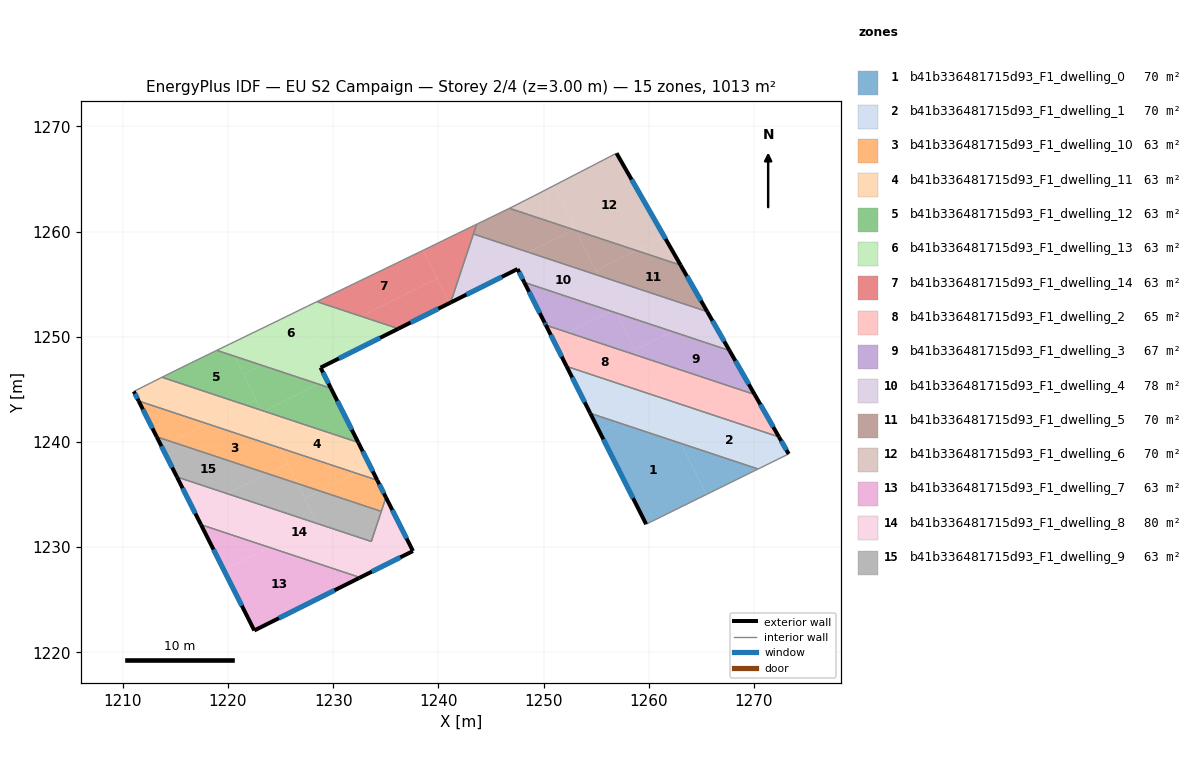
=== STOREY PLAN SPEC (per zone: floor XY polygon, exterior-wall plan segments, windows/doors) ===
zone 1: b41b336481715d93_F1_dwelling_0  (70.0 m²)
  floor: (1263.06, 1239.86) (1265.46, 1234.99) (1259.75, 1232.18) (1255.30, 1241.00) (1257.04, 1241.86)
  floor: (1270.39, 1237.42) (1265.46, 1234.99) (1263.06, 1239.86)
  floor: (1257.04, 1241.86) (1255.30, 1241.00) (1254.44, 1242.72)
  exterior wall: (1254.44, 1242.72) – (1259.75, 1232.18)  [11.8 m]
    window: (1255.68, 1240.25) – (1258.50, 1234.65)  [10.0 m²]
  interior walls: 2
zone 2: b41b336481715d93_F1_dwelling_1  (70.0 m²)
  floor: (1272.37, 1240.48) (1273.30, 1238.86) (1270.39, 1237.42) (1263.06, 1239.86) (1262.17, 1241.67) (1264.83, 1242.98)
  floor: (1260.88, 1244.29) (1261.09, 1243.86) (1257.04, 1241.86) (1254.44, 1242.72) (1252.19, 1247.18)
  floor: (1264.83, 1242.98) (1262.17, 1241.67) (1260.88, 1244.29)
  floor: (1261.09, 1243.85) (1263.06, 1239.86) (1257.04, 1241.86)
  exterior wall: (1252.19, 1247.18) – (1254.44, 1242.72)  [5.0 m]
    window: (1252.72, 1246.13) – (1253.91, 1243.77)  [4.2 m²]
  exterior wall: (1273.30, 1238.86) – (1272.37, 1240.48)  [1.9 m]
    window: (1273.08, 1239.24) – (1272.59, 1240.10)  [1.6 m²]
  interior walls: 3
zone 3: b41b336481715d93_F1_dwelling_10  (63.3 m²)
  floor: (1224.92, 1239.44) (1225.66, 1237.93) (1223.76, 1236.99) (1214.56, 1240.04) (1218.00, 1241.74)
  floor: (1232.15, 1237.04) (1228.71, 1235.34) (1226.59, 1236.05) (1224.92, 1239.44)
  floor: (1234.19, 1236.36) (1235.01, 1234.72) (1234.57, 1233.40) (1228.71, 1235.34) (1232.15, 1237.04)
  floor: (1218.00, 1241.74) (1214.56, 1240.04) (1213.22, 1240.49) (1211.51, 1243.89)
  floor: (1225.66, 1237.93) (1226.59, 1236.05) (1223.76, 1236.99)
  exterior wall: (1211.51, 1243.89) – (1213.22, 1240.49)  [3.8 m]
    window: (1211.91, 1243.09) – (1212.82, 1241.29)  [3.2 m²]
  exterior wall: (1235.02, 1234.72) – (1234.19, 1236.36)  [1.8 m]
    window: (1234.82, 1235.11) – (1234.38, 1235.98)  [1.5 m²]
  interior walls: 3
zone 4: b41b336481715d93_F1_dwelling_11  (63.3 m²)
  floor: (1232.38, 1239.95) (1233.51, 1237.71) (1232.15, 1237.04) (1224.92, 1239.44) (1223.23, 1242.87) (1223.37, 1242.94)
  floor: (1223.16, 1243.01) (1224.92, 1239.44) (1218.00, 1241.74) (1221.62, 1243.52)
  floor: (1221.62, 1243.52) (1218.00, 1241.74) (1211.51, 1243.89) (1211.05, 1244.80) (1213.73, 1246.15)
  floor: (1223.37, 1242.94) (1223.23, 1242.87) (1223.16, 1243.01)
  floor: (1233.51, 1237.71) (1234.19, 1236.36) (1232.15, 1237.04)
  exterior wall: (1234.19, 1236.36) – (1232.38, 1239.95)  [4.0 m]
    window: (1233.77, 1237.20) – (1232.81, 1239.11)  [3.4 m²]
  exterior wall: (1211.05, 1244.80) – (1211.51, 1243.89)  [1.0 m]
    window: (1211.16, 1244.59) – (1211.40, 1244.11)  [0.9 m²]
  interior walls: 3
zone 5: b41b336481715d93_F1_dwelling_12  (63.3 m²)
  floor: (1220.63, 1248.14) (1222.66, 1244.03) (1221.62, 1243.52) (1213.73, 1246.15) (1214.12, 1246.35) (1216.44, 1247.49) (1218.94, 1248.71)
  floor: (1228.58, 1245.51) (1223.37, 1242.94) (1223.16, 1243.01) (1221.47, 1246.44) (1223.20, 1247.29)
  floor: (1229.79, 1245.10) (1232.38, 1239.95) (1223.37, 1242.94) (1228.58, 1245.51)
  floor: (1223.20, 1247.29) (1221.47, 1246.44) (1220.63, 1248.14)
  floor: (1222.66, 1244.03) (1223.16, 1243.01) (1221.62, 1243.52)
  exterior wall: (1232.38, 1239.95) – (1229.79, 1245.10)  [5.8 m]
    window: (1231.77, 1241.16) – (1230.40, 1243.89)  [4.9 m²]
  interior walls: 5
zone 6: b41b336481715d93_F1_dwelling_13  (63.3 m²)
  floor: (1236.20, 1250.76) (1228.80, 1247.06) (1229.38, 1245.90) (1228.58, 1245.51) (1223.20, 1247.29) (1232.64, 1251.94)
  floor: (1232.64, 1251.94) (1223.20, 1247.29) (1220.63, 1248.14) (1220.08, 1249.26) (1225.02, 1251.66) (1227.57, 1252.91) (1228.46, 1253.34)
  floor: (1220.08, 1249.26) (1220.63, 1248.14) (1218.94, 1248.71)
  floor: (1229.38, 1245.90) (1229.79, 1245.10) (1228.58, 1245.51)
  exterior wall: (1228.80, 1247.06) – (1236.20, 1250.76)  [8.3 m]
    window: (1230.54, 1247.93) – (1234.46, 1249.90)  [7.0 m²]
  exterior wall: (1229.79, 1245.10) – (1228.80, 1247.06)  [2.2 m]
    window: (1229.55, 1245.56) – (1229.03, 1246.60)  [1.8 m²]
  interior walls: 5
zone 7: b41b336481715d93_F1_dwelling_14  (63.3 m²)
  floor: (1238.55, 1258.21) (1239.88, 1255.51) (1232.64, 1251.94) (1228.46, 1253.34) (1238.44, 1258.16)
  floor: (1239.88, 1255.51) (1241.03, 1253.18) (1236.20, 1250.76) (1232.64, 1251.94)
  floor: (1243.64, 1260.69) (1241.17, 1253.25) (1241.03, 1253.18) (1238.55, 1258.21) (1240.41, 1259.13)
  exterior wall: (1236.20, 1250.76) – (1241.17, 1253.25)  [5.6 m]
    window: (1237.36, 1251.35) – (1240.00, 1252.67)  [4.7 m²]
  interior walls: 6
zone 8: b41b336481715d93_F1_dwelling_2  (65.3 m²)
  floor: (1258.95, 1248.20) (1260.88, 1244.29) (1252.19, 1247.18) (1250.92, 1249.71) (1252.33, 1250.40)
  floor: (1270.07, 1244.51) (1272.37, 1240.48) (1264.83, 1242.98) (1268.79, 1244.93)
  floor: (1268.79, 1244.93) (1264.83, 1242.98) (1260.88, 1244.29) (1258.95, 1248.20)
  floor: (1252.33, 1250.40) (1250.92, 1249.71) (1250.22, 1251.10)
  exterior wall: (1250.22, 1251.10) – (1252.19, 1247.18)  [4.4 m]
    window: (1250.68, 1250.18) – (1251.73, 1248.10)  [3.7 m²]
  exterior wall: (1272.37, 1240.48) – (1270.07, 1244.51)  [4.6 m]
    window: (1271.83, 1241.42) – (1270.61, 1243.56)  [3.9 m²]
  interior walls: 2
zone 9: b41b336481715d93_F1_dwelling_3  (66.6 m²)
  floor: (1267.67, 1248.69) (1269.60, 1245.33) (1268.79, 1244.93) (1258.95, 1248.20) (1258.68, 1248.74) (1262.24, 1250.49)
  floor: (1256.43, 1252.42) (1252.33, 1250.40) (1250.22, 1251.10) (1248.17, 1255.16)
  floor: (1269.60, 1245.33) (1270.07, 1244.51) (1268.79, 1244.93)
  floor: (1256.96, 1252.25) (1258.95, 1248.20) (1252.33, 1250.40) (1256.43, 1252.42)
  floor: (1262.24, 1250.49) (1258.68, 1248.74) (1256.96, 1252.25)
  exterior wall: (1270.07, 1244.51) – (1267.67, 1248.69)  [4.8 m]
    window: (1269.50, 1245.49) – (1268.23, 1247.71)  [4.1 m²]
  exterior wall: (1250.09, 1251.35) – (1250.22, 1251.10)  [0.3 m]
    window: (1250.12, 1251.29) – (1250.19, 1251.16)  [0.2 m²]
  exterior wall: (1248.17, 1255.17) – (1250.09, 1251.35)  [4.3 m]
    window: (1248.62, 1254.27) – (1249.64, 1252.25)  [3.6 m²]
  interior walls: 2
zone 10: b41b336481715d93_F1_dwelling_4  (78.1 m²)
  floor: (1255.19, 1255.83) (1256.79, 1252.60) (1256.43, 1252.42) (1248.17, 1255.16) (1247.09, 1257.31) (1248.55, 1258.03)
  floor: (1248.55, 1258.03) (1247.09, 1257.31) (1247.53, 1256.44) (1241.17, 1253.25) (1243.33, 1259.77)
  floor: (1265.56, 1252.39) (1265.67, 1252.18) (1262.24, 1250.49) (1256.96, 1252.25) (1255.19, 1255.83)
  floor: (1265.67, 1252.18) (1267.67, 1248.69) (1262.24, 1250.49)
  floor: (1256.79, 1252.60) (1256.96, 1252.25) (1256.43, 1252.42)
  exterior wall: (1267.67, 1248.69) – (1265.56, 1252.39)  [4.3 m]
    window: (1267.18, 1249.56) – (1266.05, 1251.52)  [3.6 m²]
  exterior wall: (1247.53, 1256.44) – (1248.17, 1255.17)  [1.4 m]
    window: (1247.68, 1256.14) – (1248.02, 1255.46)  [1.2 m²]
  exterior wall: (1241.17, 1253.25) – (1247.53, 1256.44)  [7.1 m]
    window: (1242.66, 1254.00) – (1246.03, 1255.69)  [6.0 m²]
  interior walls: 3
zone 11: b41b336481715d93_F1_dwelling_5  (70.0 m²)
  floor: (1263.03, 1256.80) (1265.56, 1252.39) (1255.19, 1255.83) (1254.97, 1256.29) (1258.83, 1258.19)
  floor: (1253.09, 1260.10) (1255.19, 1255.83) (1248.55, 1258.03) (1252.89, 1260.17)
  floor: (1258.83, 1258.19) (1254.97, 1256.29) (1253.09, 1260.10)
  floor: (1252.89, 1260.17) (1248.55, 1258.03) (1243.33, 1259.77) (1243.64, 1260.69) (1246.75, 1262.21)
  exterior wall: (1265.56, 1252.39) – (1263.03, 1256.80)  [5.1 m]
    window: (1264.96, 1253.42) – (1263.62, 1255.76)  [4.3 m²]
  interior walls: 4
zone 12: b41b336481715d93_F1_dwelling_6  (70.0 m²)
  floor: (1256.93, 1267.44) (1261.48, 1259.50) (1258.83, 1258.19) (1253.09, 1260.10) (1250.99, 1264.37)
  floor: (1261.48, 1259.50) (1263.03, 1256.80) (1258.83, 1258.19)
  floor: (1250.99, 1264.37) (1253.02, 1260.24) (1252.89, 1260.17) (1246.75, 1262.21) (1246.84, 1262.25) (1249.09, 1263.39)
  floor: (1253.02, 1260.24) (1253.09, 1260.10) (1252.89, 1260.17)
  exterior wall: (1263.03, 1256.80) – (1256.93, 1267.44)  [12.3 m]
    window: (1261.60, 1259.30) – (1258.37, 1264.94)  [10.3 m²]
  interior walls: 4
zone 13: b41b336481715d93_F1_dwelling_7  (63.3 m²)
  floor: (1230.69, 1227.73) (1231.30, 1226.48) (1222.50, 1222.08) (1219.60, 1227.83) (1223.94, 1229.97)
  floor: (1232.49, 1227.13) (1232.47, 1227.07) (1231.30, 1226.48) (1230.69, 1227.73)
  floor: (1223.94, 1229.97) (1219.60, 1227.83) (1217.43, 1232.13)
  exterior wall: (1222.50, 1222.08) – (1232.47, 1227.07)  [11.1 m]
    window: (1224.84, 1223.25) – (1230.13, 1225.90)  [9.4 m²]
  exterior wall: (1217.43, 1232.13) – (1222.50, 1222.08)  [11.3 m]
    window: (1218.62, 1229.77) – (1221.31, 1224.44)  [9.5 m²]
  interior walls: 2
zone 14: b41b336481715d93_F1_dwelling_8  (79.6 m²)
  floor: (1235.02, 1234.72) (1237.58, 1229.63) (1232.47, 1227.07) (1232.49, 1227.13) (1217.43, 1232.13) (1215.15, 1236.67) (1233.62, 1230.54)
  exterior wall: (1215.15, 1236.67) – (1217.43, 1232.13)  [5.1 m]
    window: (1215.68, 1235.60) – (1216.90, 1233.20)  [4.3 m²]
  exterior wall: (1237.58, 1229.63) – (1235.02, 1234.72)  [5.7 m]
    window: (1236.98, 1230.82) – (1235.62, 1233.53)  [4.8 m²]
  exterior wall: (1232.47, 1227.07) – (1237.58, 1229.63)  [5.7 m]
    window: (1233.67, 1227.67) – (1236.38, 1229.03)  [4.8 m²]
  interior walls: 5
zone 15: b41b336481715d93_F1_dwelling_9  (63.3 m²)
  floor: (1234.57, 1233.40) (1233.62, 1230.54) (1228.46, 1232.25) (1227.28, 1234.64) (1228.71, 1235.34)
  floor: (1223.76, 1236.99) (1219.90, 1235.09) (1215.15, 1236.67) (1213.67, 1239.61) (1214.56, 1240.04)
  floor: (1226.59, 1236.05) (1228.46, 1232.25) (1219.90, 1235.09) (1223.76, 1236.99)
  floor: (1228.71, 1235.34) (1227.29, 1234.64) (1226.59, 1236.05)
  floor: (1214.56, 1240.04) (1213.67, 1239.61) (1213.22, 1240.49)
  exterior wall: (1213.22, 1240.49) – (1215.15, 1236.67)  [4.3 m]
    window: (1213.67, 1239.59) – (1214.69, 1237.57)  [3.6 m²]
  interior walls: 3

=== DERIVED (storey summary) ===
Building: EU S2 Campaign
Storey: 2 of 4  (floor level z = 3.00 m)
Storey gross floor area: 1013.2 m²
Zones on this storey: 15
  - b41b336481715d93_F1_dwelling_0: floor 70.0 m²; exterior wall 11.8 m (35.4 m²); 1 window(s) 10.0 m²; WWR 28.1%
  - b41b336481715d93_F1_dwelling_1: floor 70.0 m²; exterior wall 6.9 m (20.6 m²); 2 window(s) 5.8 m²; WWR 28.1%
  - b41b336481715d93_F1_dwelling_10: floor 63.3 m²; exterior wall 5.6 m (16.9 m²); 2 window(s) 4.8 m²; WWR 28.1%
  - b41b336481715d93_F1_dwelling_11: floor 63.3 m²; exterior wall 5.0 m (15.1 m²); 2 window(s) 4.2 m²; WWR 28.1%
  - b41b336481715d93_F1_dwelling_12: floor 63.3 m²; exterior wall 5.8 m (17.3 m²); 1 window(s) 4.9 m²; WWR 28.1%
  - b41b336481715d93_F1_dwelling_13: floor 63.3 m²; exterior wall 10.5 m (31.4 m²); 2 window(s) 8.8 m²; WWR 28.1%
  - b41b336481715d93_F1_dwelling_14: floor 63.3 m²; exterior wall 5.6 m (16.7 m²); 1 window(s) 4.7 m²; WWR 28.1%
  - b41b336481715d93_F1_dwelling_2: floor 65.3 m²; exterior wall 9.0 m (27.1 m²); 2 window(s) 7.6 m²; WWR 28.1%
  - b41b336481715d93_F1_dwelling_3: floor 66.6 m²; exterior wall 9.4 m (28.1 m²); 3 window(s) 7.9 m²; WWR 28.1%
  - b41b336481715d93_F1_dwelling_4: floor 78.1 m²; exterior wall 12.8 m (38.4 m²); 3 window(s) 10.8 m²; WWR 28.1%
  - b41b336481715d93_F1_dwelling_5: floor 70.0 m²; exterior wall 5.1 m (15.3 m²); 1 window(s) 4.3 m²; WWR 28.1%
  - b41b336481715d93_F1_dwelling_6: floor 70.0 m²; exterior wall 12.3 m (36.8 m²); 1 window(s) 10.3 m²; WWR 28.1%
  - b41b336481715d93_F1_dwelling_7: floor 63.3 m²; exterior wall 22.4 m (67.2 m²); 2 window(s) 18.9 m²; WWR 28.1%
  - b41b336481715d93_F1_dwelling_8: floor 79.6 m²; exterior wall 16.5 m (49.5 m²); 3 window(s) 13.9 m²; WWR 28.1%
  - b41b336481715d93_F1_dwelling_9: floor 63.3 m²; exterior wall 4.3 m (12.8 m²); 1 window(s) 3.6 m²; WWR 28.1%
Zone adjacency (shared interzone walls):
  - b41b336481715d93_F1_dwelling_0 ↔ b41b336481715d93_F1_dwelling_1
  - b41b336481715d93_F1_dwelling_1 ↔ b41b336481715d93_F1_dwelling_2
  - b41b336481715d93_F1_dwelling_10 ↔ b41b336481715d93_F1_dwelling_11
  - b41b336481715d93_F1_dwelling_10 ↔ b41b336481715d93_F1_dwelling_8
  - b41b336481715d93_F1_dwelling_10 ↔ b41b336481715d93_F1_dwelling_9
  - b41b336481715d93_F1_dwelling_11 ↔ b41b336481715d93_F1_dwelling_12
  - b41b336481715d93_F1_dwelling_12 ↔ b41b336481715d93_F1_dwelling_13
  - b41b336481715d93_F1_dwelling_13 ↔ b41b336481715d93_F1_dwelling_14
  - b41b336481715d93_F1_dwelling_14 ↔ b41b336481715d93_F1_dwelling_4
  - b41b336481715d93_F1_dwelling_14 ↔ b41b336481715d93_F1_dwelling_5
  - b41b336481715d93_F1_dwelling_2 ↔ b41b336481715d93_F1_dwelling_3
  - b41b336481715d93_F1_dwelling_3 ↔ b41b336481715d93_F1_dwelling_4
  - b41b336481715d93_F1_dwelling_4 ↔ b41b336481715d93_F1_dwelling_5
  - b41b336481715d93_F1_dwelling_5 ↔ b41b336481715d93_F1_dwelling_6
  - b41b336481715d93_F1_dwelling_7 ↔ b41b336481715d93_F1_dwelling_8
  - b41b336481715d93_F1_dwelling_8 ↔ b41b336481715d93_F1_dwelling_9